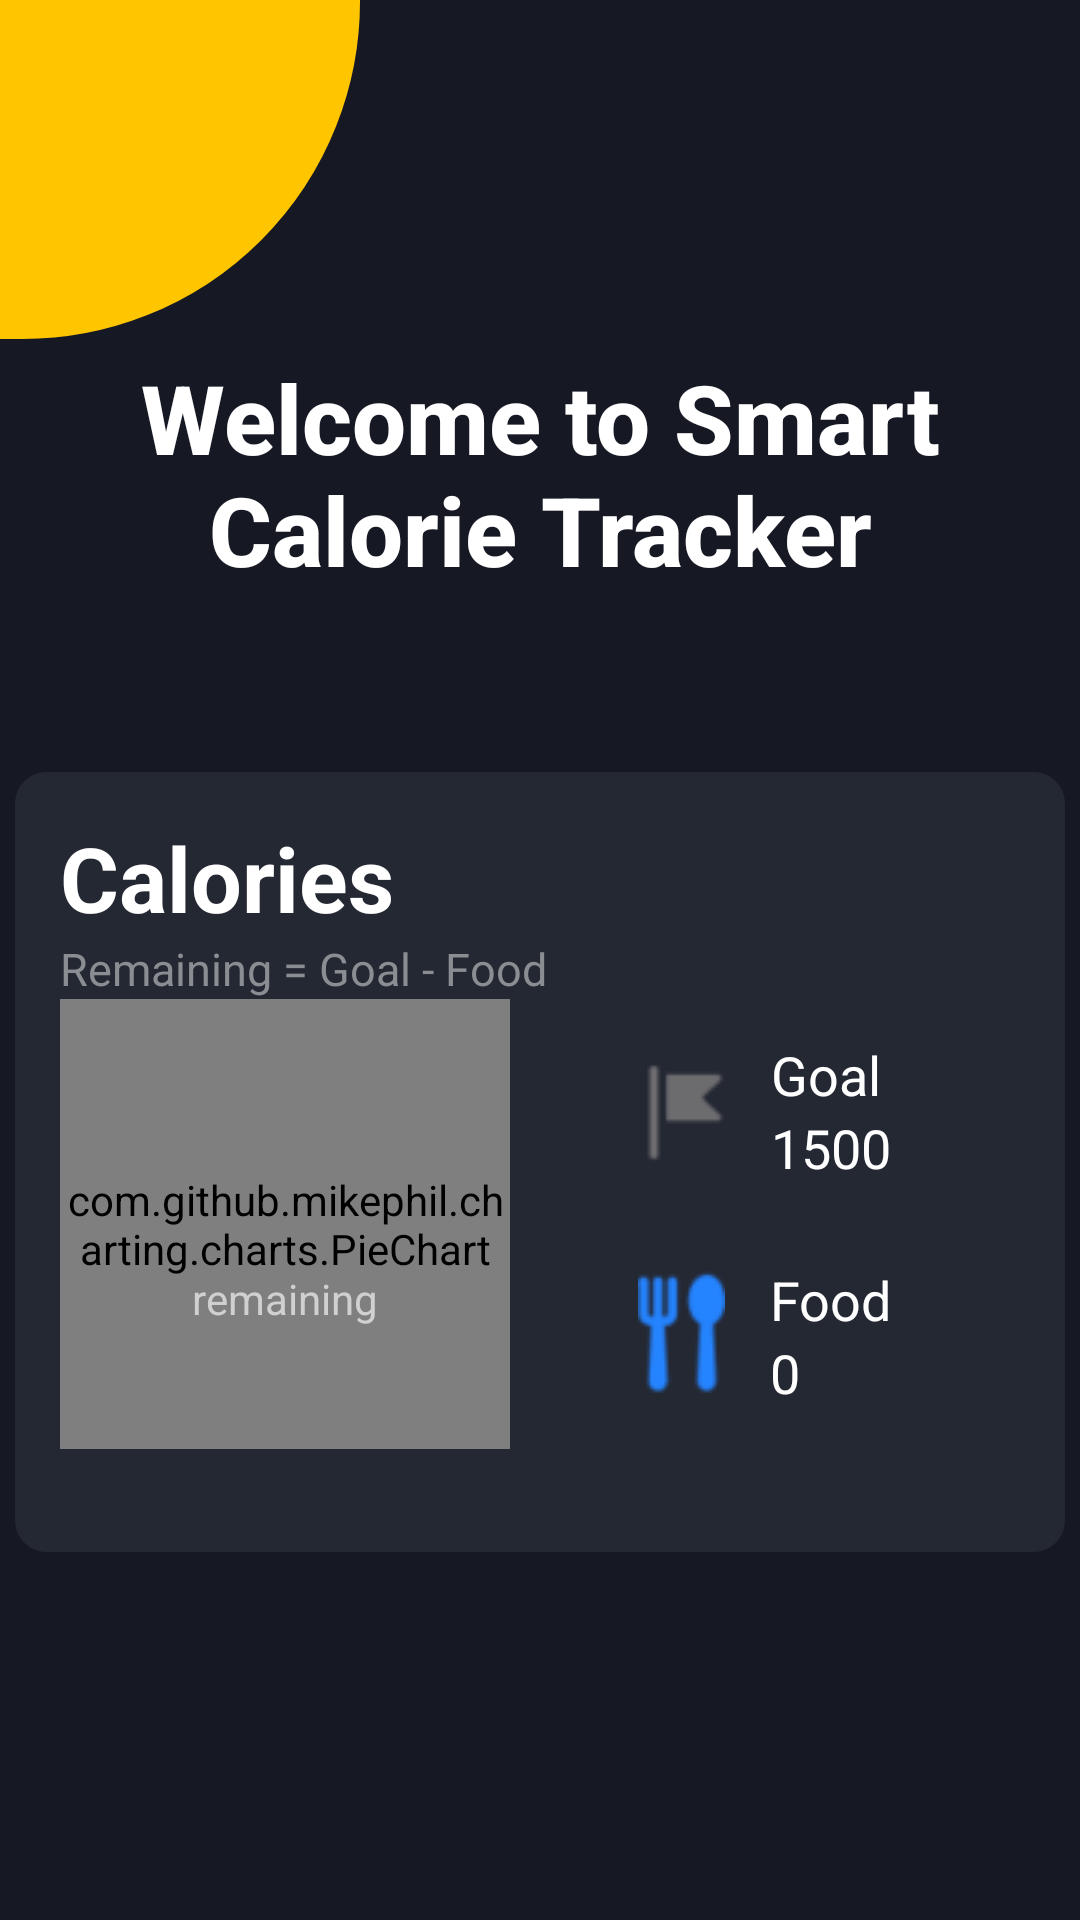

Here is an Android app screen rendered from its layout file. Give the layout XML and the strings, colors and styles it references.
<!-- AndroidManifest.xml: application theme Theme.Myhealthapp -->
<!-- res/layout/fragment_dash_board.xml -->
<?xml version="1.0" encoding="utf-8"?>
<androidx.constraintlayout.widget.ConstraintLayout xmlns:android="http://schemas.android.com/apk/res/android"
    xmlns:app="http://schemas.android.com/apk/res-auto"
    xmlns:tools="http://schemas.android.com/tools"
    android:layout_width="match_parent"
    android:layout_height="match_parent"
    android:background="#161824"
    tools:context=".DashBoardFragment">

    <View
        android:layout_width="120sp"
        android:layout_height="113sp"
        android:background="@drawable/round"
        app:layout_constraintStart_toStartOf="parent"
        app:layout_constraintTop_toTopOf="parent" />

    <TextView
        android:id="@+id/textView"
        android:layout_width="350sp"
        android:layout_height="wrap_content"
        android:fontFamily="sans-serif-medium"
        android:text="@string/title"
        android:textAlignment="center"
        android:textColor="@color/white"
        android:textSize="32sp"
        android:textStyle="bold"
        app:layout_constraintBottom_toBottomOf="parent"
        app:layout_constraintEnd_toEndOf="parent"
        app:layout_constraintHorizontal_bias="0.491"
        app:layout_constraintStart_toStartOf="parent"
        app:layout_constraintTop_toTopOf="parent"
        app:layout_constraintVertical_bias="0.21" />

    <LinearLayout
        android:id="@+id/linearLayout"
        android:layout_width="350sp"
        android:layout_height="260sp"
        android:background="@drawable/dashboard"
        android:orientation="vertical"
        android:padding="15sp"
        app:layout_constraintBottom_toBottomOf="parent"
        app:layout_constraintEnd_toEndOf="parent"
        app:layout_constraintHorizontal_bias="0.491"
        app:layout_constraintStart_toStartOf="parent"
        app:layout_constraintTop_toBottomOf="@+id/textView"
        app:layout_constraintVertical_bias="0.326">

        <TextView
            android:layout_width="wrap_content"
            android:layout_height="wrap_content"
            android:text="@string/cal"
            android:textColor="#fff"
            android:textSize="30sp"
            android:textStyle="bold" />

        <TextView
            android:layout_width="wrap_content"
            android:layout_height="wrap_content"
            android:text="@string/remain"
            android:textColor="#8A8D91"
            android:textSize="15sp" />

        <LinearLayout
            android:layout_width="match_parent"
            android:layout_height="wrap_content">
            <LinearLayout
                android:layout_width="150sp"
                android:layout_height="150sp"
                android:orientation="vertical">
                <com.github.mikephil.charting.charts.PieChart
                    android:id="@+id/pie_chart"
                    android:layout_width="150sp"
                    android:layout_height="150sp" />

                <TextView
                    android:layout_width="wrap_content"
                    android:layout_height="wrap_content"
                    android:layout_gravity="center"
                    android:layout_marginTop="-60sp"
                    android:textColor="#D0D0D0"
                    android:text="@string/remaining"
                    />
            </LinearLayout>

            <LinearLayout
                android:layout_width="match_parent"
                android:layout_height="match_parent"
                android:orientation="vertical">

                <LinearLayout
                    android:layout_width="match_parent"
                    android:layout_height="0dp"
                    android:layout_gravity="end"
                    android:layout_weight="1"
                    android:gravity="center"
                    android:orientation="horizontal">

                    <ImageView
                        android:layout_width="wrap_content"
                        android:layout_height="wrap_content"
                        android:layout_marginEnd="15sp"
                        android:contentDescription="@string/goal"
                        android:src="@drawable/image" />

                    <LinearLayout
                        android:layout_width="wrap_content"
                        android:layout_height="wrap_content"
                        android:orientation="vertical">

                        <TextView
                            android:layout_width="wrap_content"
                            android:layout_height="wrap_content"
                            android:text="@string/goal"
                            android:textColor="@color/white"
                            android:textSize="18sp" />

                        <TextView
                            android:layout_width="wrap_content"
                            android:layout_height="wrap_content"
                            android:text="1500"
                            android:textColor="@color/white"
                            android:textSize="18sp"
                            android:id="@+id/goal"/>
                    </LinearLayout>
                </LinearLayout>

                <LinearLayout
                    android:layout_width="match_parent"
                    android:layout_height="0dp"
                    android:layout_gravity="end"
                    android:layout_weight="1"
                    android:gravity="center"
                    android:orientation="horizontal">

                    <ImageView
                        android:layout_width="wrap_content"
                        android:layout_height="wrap_content"
                        android:layout_marginEnd="15sp"
                        android:contentDescription="@string/food"
                        android:src="@drawable/fork" />

                    <LinearLayout
                        android:layout_width="wrap_content"
                        android:layout_height="wrap_content"
                        android:orientation="vertical">

                        <TextView
                            android:layout_width="wrap_content"
                            android:layout_height="wrap_content"
                            android:text="@string/food"
                            android:textColor="@color/white"
                            android:textSize="18sp" />

                        <TextView
                            android:layout_width="wrap_content"
                            android:layout_height="wrap_content"
                            android:text="0"
                            android:textColor="@color/white"
                            android:textSize="18sp"
                            android:id="@+id/food"/>
                    </LinearLayout>
                </LinearLayout>
            </LinearLayout>
        </LinearLayout>
    </LinearLayout>
</androidx.constraintlayout.widget.ConstraintLayout>
<!-- resources referenced by this layout -->
<resources>
  <color name="white">#FFFFFFFF</color>
  <!-- drawable dashboard (drawable) -->
  <?xml version="1.0" encoding="utf-8" ?>
  <shape
      xmlns:android="http://schemas.android.com/apk/res/android"
      android:shape="rectangle">
  
      <corners android:radius="10sp" />
      <solid android:color="#242833" />
      <stroke
          android:width="1dip"
          android:color="#242833" />
  </shape>
  <!-- drawable fork: png bitmap (drawable, 1394 bytes) -->
  <!-- drawable image: png bitmap (drawable, 561 bytes) -->
  <!-- drawable round (drawable) -->
  <?xml version="1.0" encoding="utf-8" ?>
  <shape
      xmlns:android="http://schemas.android.com/apk/res/android"
      android:shape="rectangle">
  
      <corners android:bottomRightRadius="227sp" />
      <solid android:color="#FFC600" />
      <stroke
          android:width="1dip"
          android:color="#FFC600" />
  </shape>
  <string name="cal">Calories</string>
  <string name="food">Food</string>
  <string name="goal">Goal</string>
  <string name="remain">Remaining = Goal - Food</string>
  <string name="remaining">remaining</string>
  <string name="title">Welcome to Smart Calorie Tracker</string>
  <style name="Theme.Myhealthapp" parent="Theme.MaterialComponents.DayNight.DarkActionBar">
          
          <item name="colorPrimary">@color/purple_500</item>
          <item name="colorPrimaryVariant">@color/purple_700</item>
          <item name="colorOnPrimary">@color/white</item>
          
          <item name="colorSecondary">@color/teal_200</item>
          <item name="colorSecondaryVariant">@color/teal_700</item>
          <item name="colorOnSecondary">@color/black</item>
          
          <item name="android:statusBarColor">?attr/colorPrimaryVariant</item>
          
      </style>
  <color name="purple_500">#FF6200EE</color>
  <color name="purple_700">#FF3700B3</color>
  <color name="teal_200">#FF03DAC5</color>
  <color name="teal_700">#FF018786</color>
  <color name="black">#FF000000</color>
</resources>
